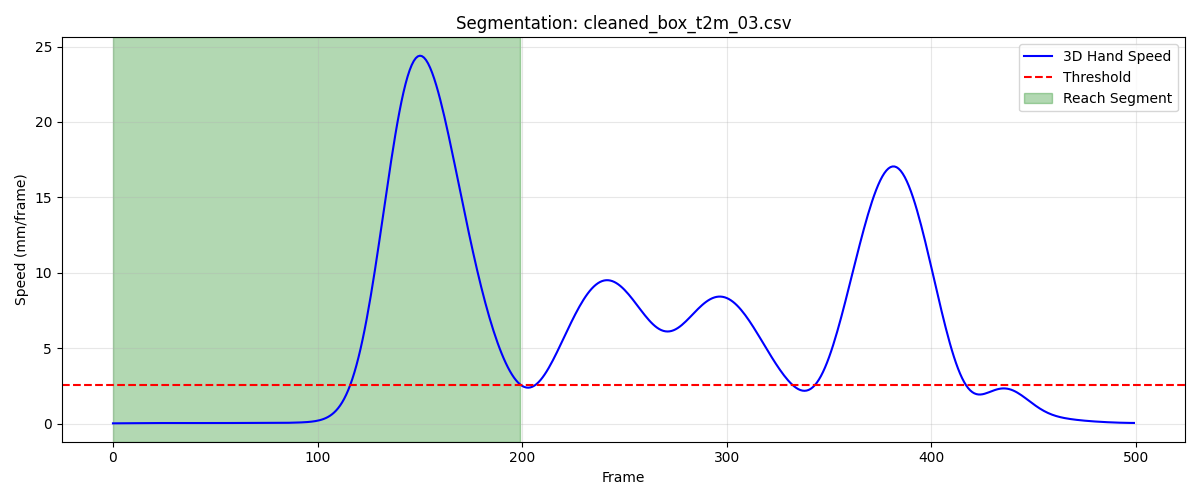

Source data for this figure (header and first rows):
frame, sub_frame, shoulderr_x, shoulderr_y, shoulderr_z, humr1_x, humr1_y, humr1_z, humr2_x, humr2_y, humr2_z, humr3_x, humr3_y, humr3_z, humr4_x, humr4_y, humr4_z, humr5_x, humr5_y, humr5_z, humr6_x, humr6_y, humr6_z, humr7_x
1, 0, 198.1, -725.2, 723.4, 244, -687.8, 601.7, 245.2, -674.8, 530.1, 228.5, -736.8, 593.2, 206.8, -635.8, 590.8, 228.4, -735.1, 533.8, 212.1, -639.5, 534.8, 171.2
2, 0, 198.1, -725.2, 723.4, 244, -687.9, 601.7, 245.2, -674.9, 530, 228.5, -736.8, 593.2, 206.8, -635.9, 590.8, 228.4, -735.1, 533.8, 212.1, -639.6, 534.8, 171.2
3, 0, 198.1, -725.3, 723.4, 244, -688, 601.7, 245.2, -675, 530, 228.5, -736.9, 593.2, 206.8, -636, 590.8, 228.4, -735.2, 533.8, 212.1, -639.6, 534.8, 171.3
4, 0, 198.1, -725.4, 723.4, 244, -688, 601.7, 245.2, -675, 530, 228.5, -737, 593.2, 206.8, -636, 590.8, 228.4, -735.2, 533.8, 212.1, -639.7, 534.8, 171.3
5, 0, 198, -725.4, 723.4, 244, -688.1, 601.7, 245.2, -675.1, 530, 228.5, -737, 593.2, 206.8, -636.1, 590.7, 228.3, -735.3, 533.8, 212.1, -639.8, 534.8, 171.3
6, 0, 198, -725.5, 723.3, 244, -688.2, 601.7, 245.2, -675.1, 530, 228.4, -737.1, 593.2, 206.8, -636.2, 590.7, 228.3, -735.4, 533.8, 212.1, -639.8, 534.8, 171.3
7, 0, 198, -725.5, 723.3, 244, -688.2, 601.7, 245.2, -675.2, 530, 228.4, -737.2, 593.1, 206.8, -636.2, 590.7, 228.3, -735.4, 533.8, 212.1, -639.9, 534.8, 171.3
8, 0, 198, -725.6, 723.3, 244, -688.3, 601.7, 245.1, -675.2, 530, 228.4, -737.2, 593.1, 206.7, -636.3, 590.7, 228.3, -735.5, 533.8, 212.1, -639.9, 534.8, 171.3
9, 0, 198, -725.7, 723.3, 243.9, -688.4, 601.7, 245.1, -675.3, 530, 228.4, -737.3, 593.1, 206.7, -636.3, 590.7, 228.3, -735.5, 533.8, 212, -640, 534.8, 171.2
10, 0, 198, -725.7, 723.3, 243.9, -688.4, 601.7, 245.1, -675.4, 530, 228.4, -737.3, 593.1, 206.7, -636.4, 590.7, 228.2, -735.6, 533.8, 212, -640, 534.7, 171.2
11, 0, 198, -725.8, 723.3, 243.9, -688.5, 601.7, 245.1, -675.4, 530, 228.3, -737.4, 593.1, 206.7, -636.5, 590.7, 228.2, -735.7, 533.8, 212, -640.1, 534.7, 171.2
12, 0, 197.9, -725.8, 723.3, 243.9, -688.5, 601.6, 245.1, -675.5, 530, 228.3, -737.5, 593.1, 206.7, -636.5, 590.7, 228.2, -735.7, 533.7, 212, -640.1, 534.7, 171.2
13, 0, 197.9, -725.9, 723.3, 243.9, -688.6, 601.6, 245, -675.5, 530, 228.3, -737.5, 593.1, 206.7, -636.6, 590.7, 228.2, -735.8, 533.7, 212, -640.2, 534.7, 171.2
14, 0, 197.9, -725.9, 723.2, 243.9, -688.6, 601.6, 245, -675.6, 529.9, 228.3, -737.6, 593.1, 206.7, -636.6, 590.6, 228.1, -735.8, 533.7, 212, -640.2, 534.7, 171.1
15, 0, 197.9, -725.9, 723.2, 243.8, -688.7, 601.6, 245, -675.6, 529.9, 228.2, -737.6, 593.1, 206.7, -636.6, 590.6, 228.1, -735.8, 533.7, 211.9, -640.3, 534.7, 171.1
16, 0, 197.9, -726, 723.2, 243.8, -688.7, 601.6, 245, -675.6, 529.9, 228.2, -737.6, 593, 206.6, -636.7, 590.6, 228.1, -735.9, 533.7, 211.9, -640.3, 534.7, 171.1
17, 0, 197.9, -726, 723.2, 243.8, -688.7, 601.6, 244.9, -675.7, 529.9, 228.2, -737.7, 593, 206.6, -636.7, 590.6, 228.1, -735.9, 533.7, 211.9, -640.3, 534.6, 171.1
18, 0, 197.9, -726, 723.2, 243.8, -688.7, 601.6, 244.9, -675.7, 529.9, 228.2, -737.7, 593, 206.6, -636.7, 590.6, 228, -735.9, 533.7, 211.8, -640.3, 534.6, 171
19, 0, 197.8, -726.1, 723.2, 243.8, -688.8, 601.6, 244.9, -675.7, 529.9, 228.2, -737.7, 593, 206.6, -636.8, 590.6, 228, -736, 533.6, 211.8, -640.4, 534.6, 171
20, 0, 197.8, -726.1, 723.2, 243.7, -688.8, 601.5, 244.9, -675.7, 529.9, 228.2, -737.7, 593, 206.5, -636.8, 590.6, 228, -736, 533.6, 211.8, -640.4, 534.6, 171
21, 0, 197.8, -726.1, 723.2, 243.7, -688.8, 601.5, 244.8, -675.8, 529.8, 228.1, -737.7, 593, 206.5, -636.8, 590.6, 228, -736, 533.6, 211.7, -640.4, 534.6, 170.9
22, 0, 197.8, -726.1, 723.2, 243.7, -688.8, 601.5, 244.8, -675.8, 529.8, 228.1, -737.7, 593, 206.4, -636.8, 590.6, 227.9, -736, 533.6, 211.7, -640.4, 534.6, 170.9
23, 0, 197.8, -726.2, 723.2, 243.6, -688.8, 601.5, 244.8, -675.8, 529.8, 228.1, -737.8, 593, 206.4, -636.8, 590.6, 227.9, -736, 533.6, 211.6, -640.5, 534.6, 170.9
24, 0, 197.7, -726.2, 723.2, 243.6, -688.8, 601.5, 244.7, -675.8, 529.8, 228.1, -737.8, 593, 206.4, -636.8, 590.6, 227.9, -736, 533.6, 211.6, -640.5, 534.6, 170.8
25, 0, 197.7, -726.2, 723.1, 243.6, -688.8, 601.5, 244.7, -675.8, 529.8, 228, -737.8, 593, 206.3, -636.8, 590.6, 227.9, -736, 533.6, 211.6, -640.5, 534.6, 170.8
26, 0, 197.7, -726.2, 723.1, 243.6, -688.8, 601.5, 244.7, -675.8, 529.8, 228, -737.8, 593, 206.3, -636.9, 590.6, 227.9, -736, 533.6, 211.5, -640.5, 534.6, 170.8
27, 0, 197.7, -726.3, 723.1, 243.5, -688.8, 601.5, 244.6, -675.8, 529.8, 228, -737.8, 593, 206.3, -636.9, 590.6, 227.8, -736, 533.6, 211.5, -640.5, 534.6, 170.8
28, 0, 197.6, -726.3, 723.1, 243.5, -688.9, 601.5, 244.6, -675.8, 529.8, 228, -737.8, 593, 206.2, -636.9, 590.6, 227.8, -736.1, 533.6, 211.5, -640.5, 534.6, 170.7
29, 0, 197.6, -726.3, 723.1, 243.5, -688.9, 601.5, 244.6, -675.8, 529.8, 227.9, -737.8, 592.9, 206.2, -636.9, 590.6, 227.8, -736.1, 533.6, 211.4, -640.5, 534.6, 170.7
30, 0, 197.6, -726.3, 723.1, 243.4, -688.9, 601.5, 244.5, -675.8, 529.8, 227.9, -737.8, 592.9, 206.1, -636.9, 590.6, 227.8, -736.1, 533.6, 211.4, -640.5, 534.6, 170.7
31, 0, 197.5, -726.4, 723.1, 243.4, -688.9, 601.5, 244.5, -675.8, 529.8, 227.9, -737.8, 592.9, 206.1, -636.9, 590.6, 227.7, -736.1, 533.6, 211.3, -640.5, 534.6, 170.7
32, 0, 197.5, -726.4, 723.1, 243.4, -688.9, 601.5, 244.5, -675.8, 529.8, 227.8, -737.9, 592.9, 206, -636.9, 590.7, 227.7, -736.1, 533.6, 211.3, -640.5, 534.6, 170.6
33, 0, 197.4, -726.4, 723.1, 243.3, -688.9, 601.5, 244.4, -675.8, 529.8, 227.8, -737.9, 592.9, 206, -636.9, 590.7, 227.7, -736.1, 533.6, 211.3, -640.5, 534.6, 170.6
34, 0, 197.4, -726.5, 723.1, 243.3, -688.9, 601.5, 244.4, -675.8, 529.9, 227.8, -737.9, 592.9, 205.9, -637, 590.7, 227.6, -736.1, 533.6, 211.2, -640.5, 534.7, 170.6
35, 0, 197.4, -726.5, 723.1, 243.3, -688.9, 601.5, 244.4, -675.8, 529.9, 227.7, -737.9, 592.9, 205.9, -637, 590.7, 227.6, -736.1, 533.5, 211.2, -640.5, 534.7, 170.6
36, 0, 197.3, -726.5, 723.1, 243.2, -689, 601.5, 244.3, -675.8, 529.9, 227.7, -737.9, 592.9, 205.8, -637, 590.7, 227.6, -736.1, 533.5, 211.2, -640.6, 534.7, 170.6
37, 0, 197.3, -726.6, 723.1, 243.2, -689, 601.5, 244.3, -675.8, 529.9, 227.7, -737.9, 592.9, 205.8, -637, 590.7, 227.5, -736.1, 533.5, 211.1, -640.6, 534.7, 170.5
38, 0, 197.3, -726.6, 723.1, 243.1, -689, 601.5, 244.3, -675.8, 529.9, 227.6, -737.9, 592.9, 205.7, -637, 590.8, 227.5, -736.1, 533.5, 211.1, -640.6, 534.7, 170.5
39, 0, 197.2, -726.6, 723.1, 243.1, -689, 601.5, 244.2, -675.8, 529.9, 227.6, -738, 592.9, 205.7, -637.1, 590.8, 227.4, -736.1, 533.5, 211.1, -640.6, 534.7, 170.5
40, 0, 197.2, -726.7, 723.1, 243.1, -689, 601.5, 244.2, -675.9, 529.9, 227.6, -738, 592.9, 205.7, -637.1, 590.8, 227.4, -736.1, 533.5, 211, -640.6, 534.7, 170.5
41, 0, 197.1, -726.7, 723.1, 243, -689.1, 601.5, 244.2, -675.9, 529.9, 227.5, -738, 592.9, 205.6, -637.1, 590.8, 227.3, -736.2, 533.5, 211, -640.6, 534.7, 170.4
42, 0, 197.1, -726.7, 723.1, 243, -689.1, 601.5, 244.1, -675.9, 529.9, 227.5, -738, 592.9, 205.6, -637.1, 590.8, 227.3, -736.2, 533.5, 211, -640.6, 534.7, 170.4
43, 0, 197, -726.8, 723, 242.9, -689.1, 601.5, 244.1, -675.9, 529.9, 227.4, -738, 592.9, 205.5, -637.1, 590.8, 227.2, -736.2, 533.5, 210.9, -640.7, 534.7, 170.4
44, 0, 197, -726.8, 723, 242.9, -689.1, 601.5, 244.1, -675.9, 529.9, 227.4, -738.1, 592.8, 205.5, -637.2, 590.8, 227.2, -736.2, 533.5, 210.9, -640.7, 534.7, 170.3
45, 0, 196.9, -726.9, 723, 242.9, -689.2, 601.5, 244, -675.9, 529.9, 227.3, -738.1, 592.8, 205.4, -637.2, 590.8, 227.1, -736.2, 533.5, 210.8, -640.7, 534.7, 170.3
46, 0, 196.9, -726.9, 723, 242.8, -689.2, 601.5, 244, -675.9, 529.9, 227.2, -738.1, 592.8, 205.4, -637.2, 590.8, 227.1, -736.2, 533.4, 210.8, -640.7, 534.7, 170.3
47, 0, 196.8, -726.9, 723, 242.8, -689.2, 601.5, 243.9, -676, 529.9, 227.2, -738.1, 592.8, 205.3, -637.2, 590.8, 227, -736.2, 533.4, 210.8, -640.7, 534.7, 170.2
48, 0, 196.8, -726.9, 723, 242.7, -689.2, 601.5, 243.9, -676, 529.9, 227.1, -738.2, 592.8, 205.3, -637.2, 590.8, 227, -736.3, 533.4, 210.7, -640.7, 534.7, 170.2
49, 0, 196.7, -727, 723, 242.7, -689.3, 601.5, 243.8, -676, 529.9, 227.1, -738.2, 592.8, 205.3, -637.3, 590.8, 226.9, -736.3, 533.4, 210.7, -640.7, 534.7, 170.1
50, 0, 196.7, -727, 723, 242.6, -689.3, 601.5, 243.8, -676, 529.8, 227, -738.2, 592.8, 205.2, -637.3, 590.8, 226.9, -736.3, 533.4, 210.6, -640.7, 534.7, 170
51, 0, 196.6, -727, 723, 242.6, -689.3, 601.5, 243.7, -676, 529.8, 226.9, -738.2, 592.8, 205.2, -637.3, 590.8, 226.8, -736.3, 533.4, 210.6, -640.8, 534.7, 170
52, 0, 196.6, -727, 722.9, 242.5, -689.3, 601.5, 243.7, -676, 529.8, 226.9, -738.2, 592.8, 205.1, -637.3, 590.8, 226.7, -736.3, 533.4, 210.5, -640.8, 534.7, 169.9
53, 0, 196.5, -727, 722.9, 242.4, -689.3, 601.5, 243.6, -676.1, 529.8, 226.8, -738.3, 592.7, 205.1, -637.3, 590.8, 226.7, -736.3, 533.4, 210.5, -640.8, 534.7, 169.8
54, 0, 196.5, -727.1, 722.9, 242.4, -689.4, 601.4, 243.6, -676.1, 529.8, 226.8, -738.3, 592.7, 205.1, -637.3, 590.7, 226.6, -736.4, 533.3, 210.4, -640.8, 534.7, 169.8
55, 0, 196.4, -727.1, 722.9, 242.3, -689.4, 601.4, 243.5, -676.1, 529.8, 226.7, -738.3, 592.7, 205, -637.4, 590.7, 226.5, -736.4, 533.3, 210.3, -640.8, 534.7, 169.7
56, 0, 196.3, -727.1, 722.9, 242.3, -689.4, 601.4, 243.5, -676.1, 529.8, 226.6, -738.3, 592.7, 205, -637.4, 590.7, 226.5, -736.4, 533.3, 210.3, -640.8, 534.6, 169.6
57, 0, 196.3, -727.1, 722.9, 242.2, -689.4, 601.4, 243.4, -676.1, 529.8, 226.6, -738.3, 592.7, 204.9, -637.4, 590.7, 226.4, -736.4, 533.3, 210.2, -640.9, 534.6, 169.5
58, 0, 196.2, -727.1, 722.9, 242.2, -689.4, 601.4, 243.4, -676.1, 529.8, 226.5, -738.3, 592.7, 204.9, -637.4, 590.7, 226.4, -736.4, 533.3, 210.2, -640.9, 534.6, 169.4
59, 0, 196.2, -727.1, 722.9, 242.1, -689.5, 601.4, 243.3, -676.2, 529.8, 226.5, -738.4, 592.7, 204.8, -637.4, 590.7, 226.3, -736.4, 533.3, 210.1, -640.9, 534.6, 169.3
60, 0, 196.1, -727.1, 722.9, 242, -689.5, 601.4, 243.2, -676.2, 529.8, 226.4, -738.4, 592.7, 204.7, -637.4, 590.7, 226.2, -736.5, 533.3, 210, -640.9, 534.6, 169.2
... 140 more rows
